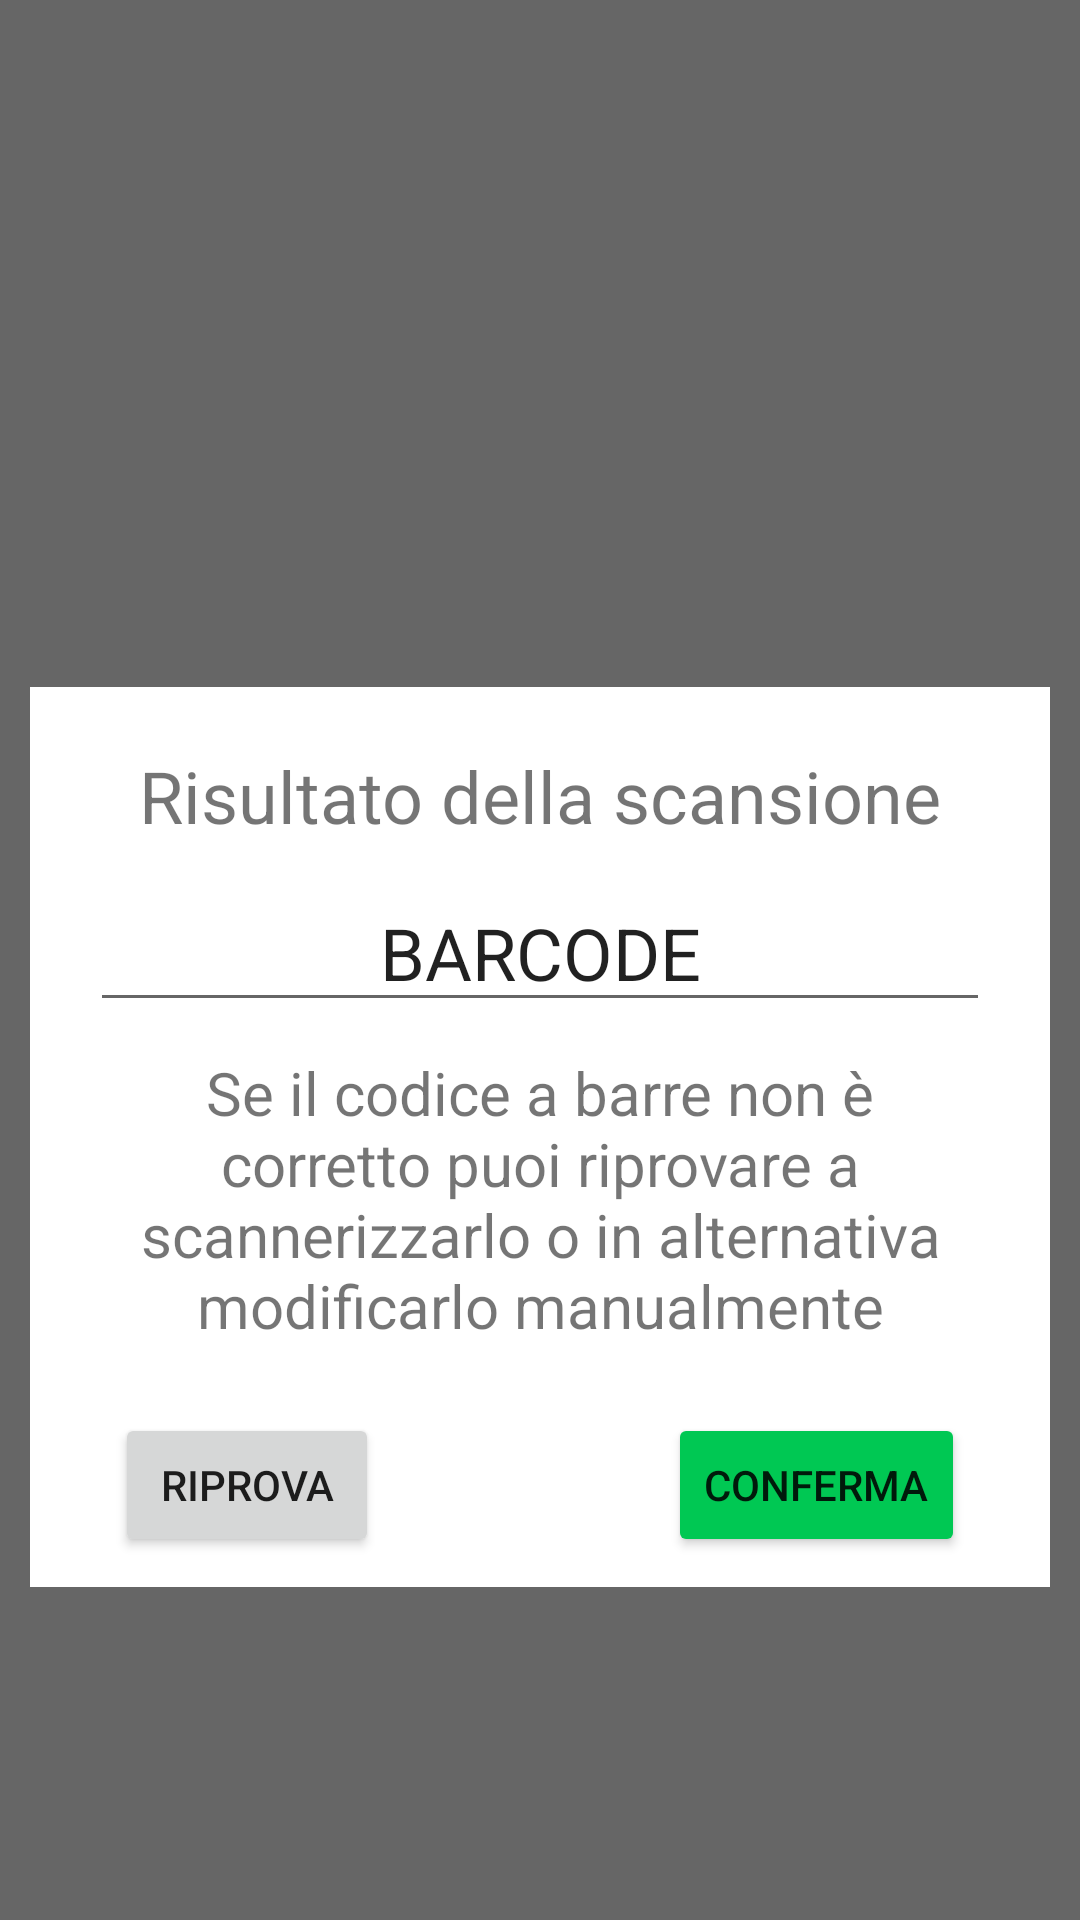

The Android layout XML behind this screen, and the referenced resources:
<!-- AndroidManifest.xml: application theme Theme.SmartPantry -->
<!-- res/layout/scan_result.xml -->
<?xml version="1.0" encoding="utf-8"?>
<androidx.constraintlayout.widget.ConstraintLayout xmlns:android="http://schemas.android.com/apk/res/android"
    xmlns:app="http://schemas.android.com/apk/res-auto"
    xmlns:tools="http://schemas.android.com/tools"
    android:id="@+id/scan_result"
    android:layout_width="match_parent"
    android:layout_height="match_parent"
    app:layout_constraintBottom_toBottomOf="parent"
    app:layout_constraintEnd_toEndOf="parent"
    app:layout_constraintStart_toStartOf="parent"
    app:layout_constraintTop_toTopOf="parent">

    <FrameLayout
        android:layout_width="match_parent"
        android:layout_height="match_parent"
        android:background="#99000000"
        app:layout_constraintBottom_toBottomOf="parent"
        app:layout_constraintEnd_toEndOf="parent"
        app:layout_constraintHorizontal_bias="0.0"
        app:layout_constraintStart_toStartOf="parent"
        app:layout_constraintTop_toTopOf="parent"
        app:layout_constraintVertical_bias="0.0">


        <androidx.constraintlayout.widget.ConstraintLayout

            android:layout_marginLeft="10dp"
            android:layout_marginRight="10dp"
            android:id="@+id/constraintLayout"
            android:layout_width="match_parent"
            android:layout_height="300dp"
            android:layout_marginTop="229dp"
            android:layout_marginBottom="300dp"
            android:background="#FFFFFF">

            <TextView
                android:id="@+id/scanResultTitle"
                android:layout_width="match_parent"
                android:layout_height="wrap_content"
                android:layout_marginLeft="20dp"
                android:layout_marginTop="20dp"
                android:layout_marginRight="20dp"
                android:text="@string/scanResultTitleText"
                android:textAlignment="center"
                android:textSize="24sp"
                app:layout_constraintEnd_toEndOf="parent"
                app:layout_constraintStart_toStartOf="parent"
                app:layout_constraintTop_toTopOf="parent" />

            <EditText
                android:id="@+id/scanResultCode"
                android:layout_width="match_parent"
                android:layout_height="wrap_content"
                android:layout_marginStart="20dp"
                android:layout_marginTop="10dp"
                android:layout_marginEnd="20dp"
                android:ems="10"
                android:inputType="text"
                android:text="BARCODE"
                android:textAlignment="center"
                android:textSize="24sp"
                app:layout_constraintEnd_toEndOf="parent"
                app:layout_constraintStart_toStartOf="parent"
                app:layout_constraintTop_toBottomOf="@+id/scanResultTitle" />

            <TextView
                android:id="@+id/scanResultDescr"
                android:layout_width="match_parent"
                android:layout_height="wrap_content"
                android:layout_marginStart="25dp"
                android:layout_marginTop="10dp"
                android:layout_marginEnd="25dp"
                android:text="@string/scanResultDescrText"
                android:textAlignment="center"
                android:textSize="20sp"
                app:layout_constraintEnd_toEndOf="parent"
                app:layout_constraintStart_toStartOf="parent"
                app:layout_constraintTop_toBottomOf="@+id/scanResultCode" />

            <androidx.constraintlayout.widget.ConstraintLayout
                android:layout_width="match_parent"
                android:layout_height="wrap_content"
                android:layout_marginStart="20dp"
                android:layout_marginEnd="20dp"
                android:layout_marginBottom="10dp"
                app:layout_constraintBottom_toBottomOf="parent"
                app:layout_constraintEnd_toEndOf="parent"
                app:layout_constraintStart_toStartOf="parent">

                <Button
                    android:id="@+id/retryBtn"
                    android:layout_width="wrap_content"
                    android:layout_height="wrap_content"
                    android:text="@string/retryBtnText"
                    app:layout_constraintBottom_toBottomOf="parent"
                    app:layout_constraintEnd_toStartOf="@+id/space"
                    app:layout_constraintHorizontal_bias="0.5"
                    app:layout_constraintHorizontal_chainStyle="spread"
                    app:layout_constraintHorizontal_weight="1"
                    app:layout_constraintStart_toStartOf="parent" />

                <Space
                    android:id="@+id/space"
                    android:layout_width="80dp"
                    android:layout_height="match_parent"
                    android:layout_marginBottom="6dp"
                    app:layout_constraintBottom_toBottomOf="parent"
                    app:layout_constraintEnd_toStartOf="@+id/confirmBtn"
                    app:layout_constraintHorizontal_bias="0.5"
                    app:layout_constraintStart_toEndOf="@+id/retryBtn" />

                <Button
                    android:id="@+id/confirmBtn"
                    android:layout_width="wrap_content"
                    android:layout_height="wrap_content"
                    android:backgroundTint="@color/button_confirm"
                    android:text="@string/confirmBtnText"
                    app:layout_constraintBottom_toBottomOf="parent"
                    app:layout_constraintEnd_toEndOf="parent"
                    app:layout_constraintHorizontal_bias="0.5"
                    app:layout_constraintHorizontal_weight="1"
                    app:layout_constraintStart_toEndOf="@+id/space" />

            </androidx.constraintlayout.widget.ConstraintLayout>

        </androidx.constraintlayout.widget.ConstraintLayout>

    </FrameLayout>
</androidx.constraintlayout.widget.ConstraintLayout>
<!-- resources referenced by this layout -->
<resources>
  <string name="confirmBtnText">Conferma</string>
  <string name="retryBtnText">Riprova</string>
  <string name="scanResultDescrText">Se il codice a barre non è corretto puoi riprovare a scannerizzarlo o in alternativa modificarlo manualmente</string>
  <string name="scanResultTitleText">Risultato della scansione</string>
  <style name="Theme.SmartPantry" parent="Theme.MaterialComponents.Light.NoActionBar">
          
          <item name="colorPrimary">@color/app_color</item>
          <item name="colorPrimaryVariant">@color/app_color</item>
          <item name="colorOnPrimary">@color/white</item>
          <item name="colorAccent">@color/app_color_secondary</item>
          
          <item name="android:statusBarColor" tools:targetApi="l">?attr/colorPrimaryVariant</item>
          <item name="snackbarStyle">@style/SnackbarStyle</item>
          <item name="snackbarTextViewStyle">@style/MySnackbarTextView</item>
          <item name="android:datePickerDialogTheme">@style/MyDatePickerDialogTheme</item>
      </style>
  <color name="app_color">#F57F17</color>
  <color name="white">#FFFFFFFF</color>
  <color name="app_color_secondary">#FBA152</color>
  <style name="SnackbarStyle" parent="@style/Widget.MaterialComponents.Snackbar">
          <item name="android:background">@drawable/snackbar_background</item>
          <item name="android:text">center</item>
          <item name="android:textColor">@color/dark_gray</item>
      </style>
  <style name="MySnackbarTextView" parent="@style/Widget.MaterialComponents.Snackbar.TextView">
          <item name="android:gravity">center_horizontal</item>
          <item name="android:textAlignment">center</item>
      </style>
  <style name="MyDatePickerDialogTheme" parent="@style/ThemeOverlay.MaterialComponents.MaterialCalendar">
          <item name="colorAccent">@color/app_color</item>
      </style>
  <!-- drawable snackbar_background (drawable) -->
  <?xml version="1.0" encoding="utf-8"?>
  <shape xmlns:android="http://schemas.android.com/apk/res/android"
      android:shape="rectangle">
      <corners android:radius="4dp"/>
      <solid android:color="@color/app_color" />
  </shape>
  <color name="dark_gray">#2D2F31</color>
</resources>
